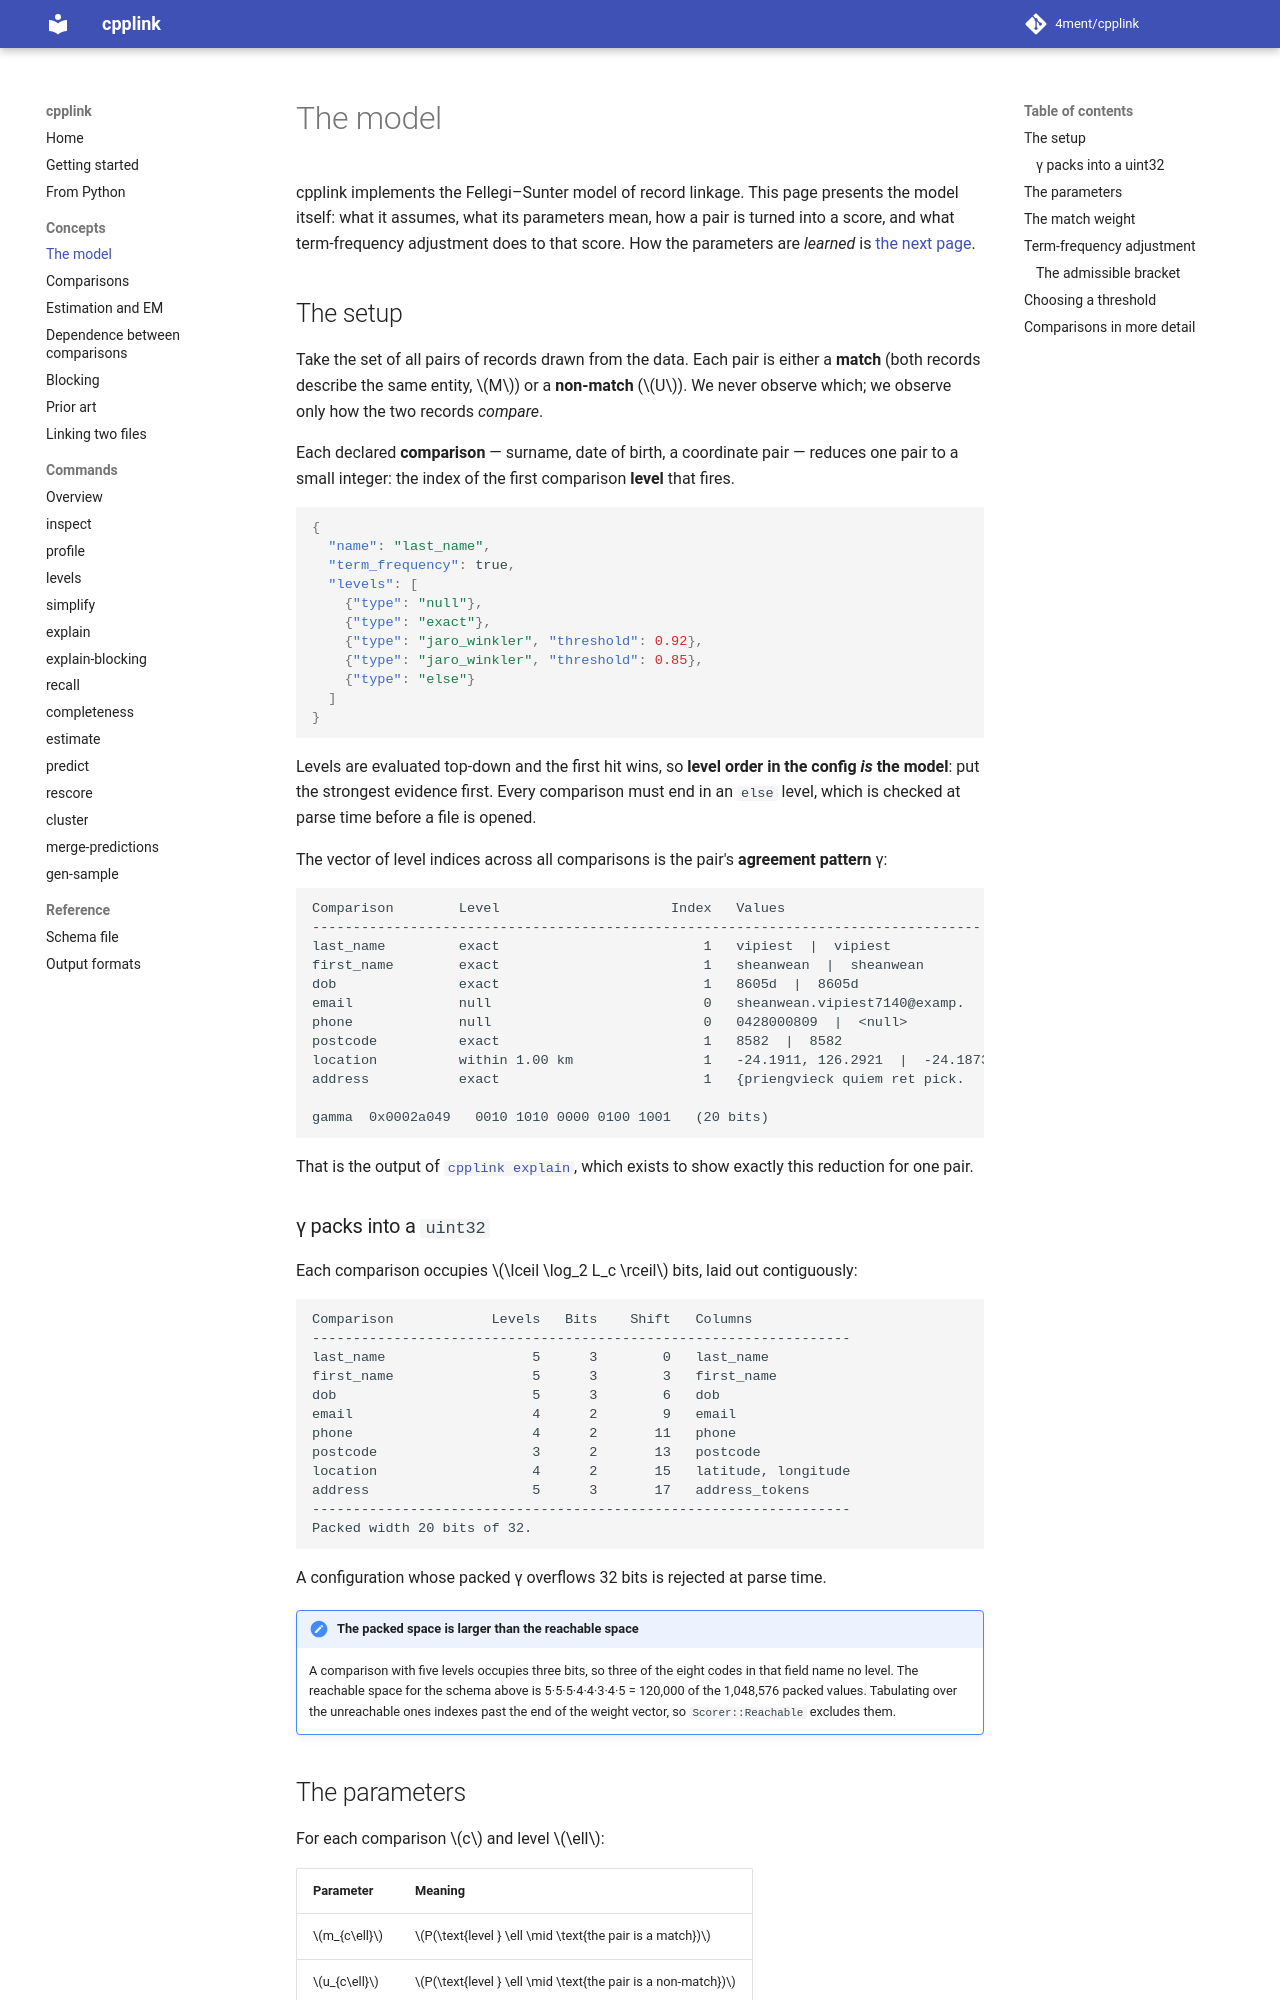

repository: 4ment/cpplink · page: model/index.html · generator: mkdocs

# The model

cpplink implements the Fellegi–Sunter model of record linkage. This page presents the model
itself: what it assumes, what its parameters mean, how a pair is turned into a score, and
what term-frequency adjustment does to that score. How the parameters are *learned* is
[the next page](em.md).

## The setup

Take the set of all pairs of records drawn from the data. Each pair is either a **match**
(both records describe the same entity, \(M\)) or a **non-match** (\(U\)). We never observe
which; we observe only how the two records *compare*.

Each declared **comparison** — surname, date of birth, a coordinate pair — reduces one pair
to a small integer: the index of the first comparison **level** that fires.

```json
{
  "name": "last_name",
  "term_frequency": true,
  "levels": [
    {"type": "null"},
    {"type": "exact"},
    {"type": "jaro_winkler", "threshold": 0.92},
    {"type": "jaro_winkler", "threshold": 0.85},
    {"type": "else"}
  ]
}
```

Levels are evaluated top-down and the first hit wins, so **level order in the config *is* the
model**: put the strongest evidence first. Every comparison must end in an `else` level, which
is checked at parse time before a file is opened.

The vector of level indices across all comparisons is the pair's **agreement pattern** γ:

```text
Comparison        Level                     Index   Values
----------------------------------------------------------------------------------
last_name         exact                         1   vipiest  |  vipiest
first_name        exact                         1   sheanwean  |  sheanwean
dob               exact                         1   8605d  |  8605d
email             null                          0   sheanwean.vipiest7140@examp.  |  <null>
phone             null                          0   0428000809  |  <null>
postcode          exact                         1   8582  |  8582
location          within 1.00 km                1   -24.1911, 126.2921  |  -24.1873, 126.2908
address           exact                         1   {priengvieck quiem ret pick.  |  {priengvieck quiem ret pick.

gamma  0x0002a049   0010 1010 0000 0100 1001   (20 bits)
```

That is the output of [`cpplink explain`](commands/explain.md), which exists to show exactly
this reduction for one pair.

### γ packs into a `uint32`

Each comparison occupies \(\lceil \log_2 L_c \rceil\) bits, laid out contiguously:

```text
Comparison            Levels   Bits    Shift   Columns
------------------------------------------------------------------
last_name                  5      3        0   last_name
first_name                 5      3        3   first_name
dob                        5      3        6   dob
email                      4      2        9   email
phone                      4      2       11   phone
postcode                   3      2       13   postcode
location                   4      2       15   latitude, longitude
address                    5      3       17   address_tokens
------------------------------------------------------------------
Packed width 20 bits of 32.
```

A configuration whose packed γ overflows 32 bits is rejected at parse time.

!!! note "The packed space is larger than the reachable space"
    A comparison with five levels occupies three bits, so three of the eight codes in that
    field name no level. The reachable space for the schema above is
    5·5·5·4·4·3·4·5 = 120,000 of the 1,048,576 packed values. Tabulating over the unreachable
    ones indexes past the end of the weight vector, so `Scorer::Reachable` excludes them.

## The parameters

For each comparison \(c\) and level \(\ell\):

| Parameter | Meaning |
| --- | --- |
| \(m_{c\ell}\) | \(P(\text{level } \ell \mid \text{the pair is a match})\) |
| \(u_{c\ell}\) | \(P(\text{level } \ell \mid \text{the pair is a non-match})\) |
| \(\lambda\) | the prior share of pairs that are matches |

Two mnemonics: \(m\) measures how *reliable* a field is (a surname that survives typos has
high \(m\) on `exact`), and \(u\) measures how *discriminating* it is (an email address
agreeing by chance has \(u \approx 6\times10^{-7}\), a postcode \(u \approx 10^{-4}\)).
